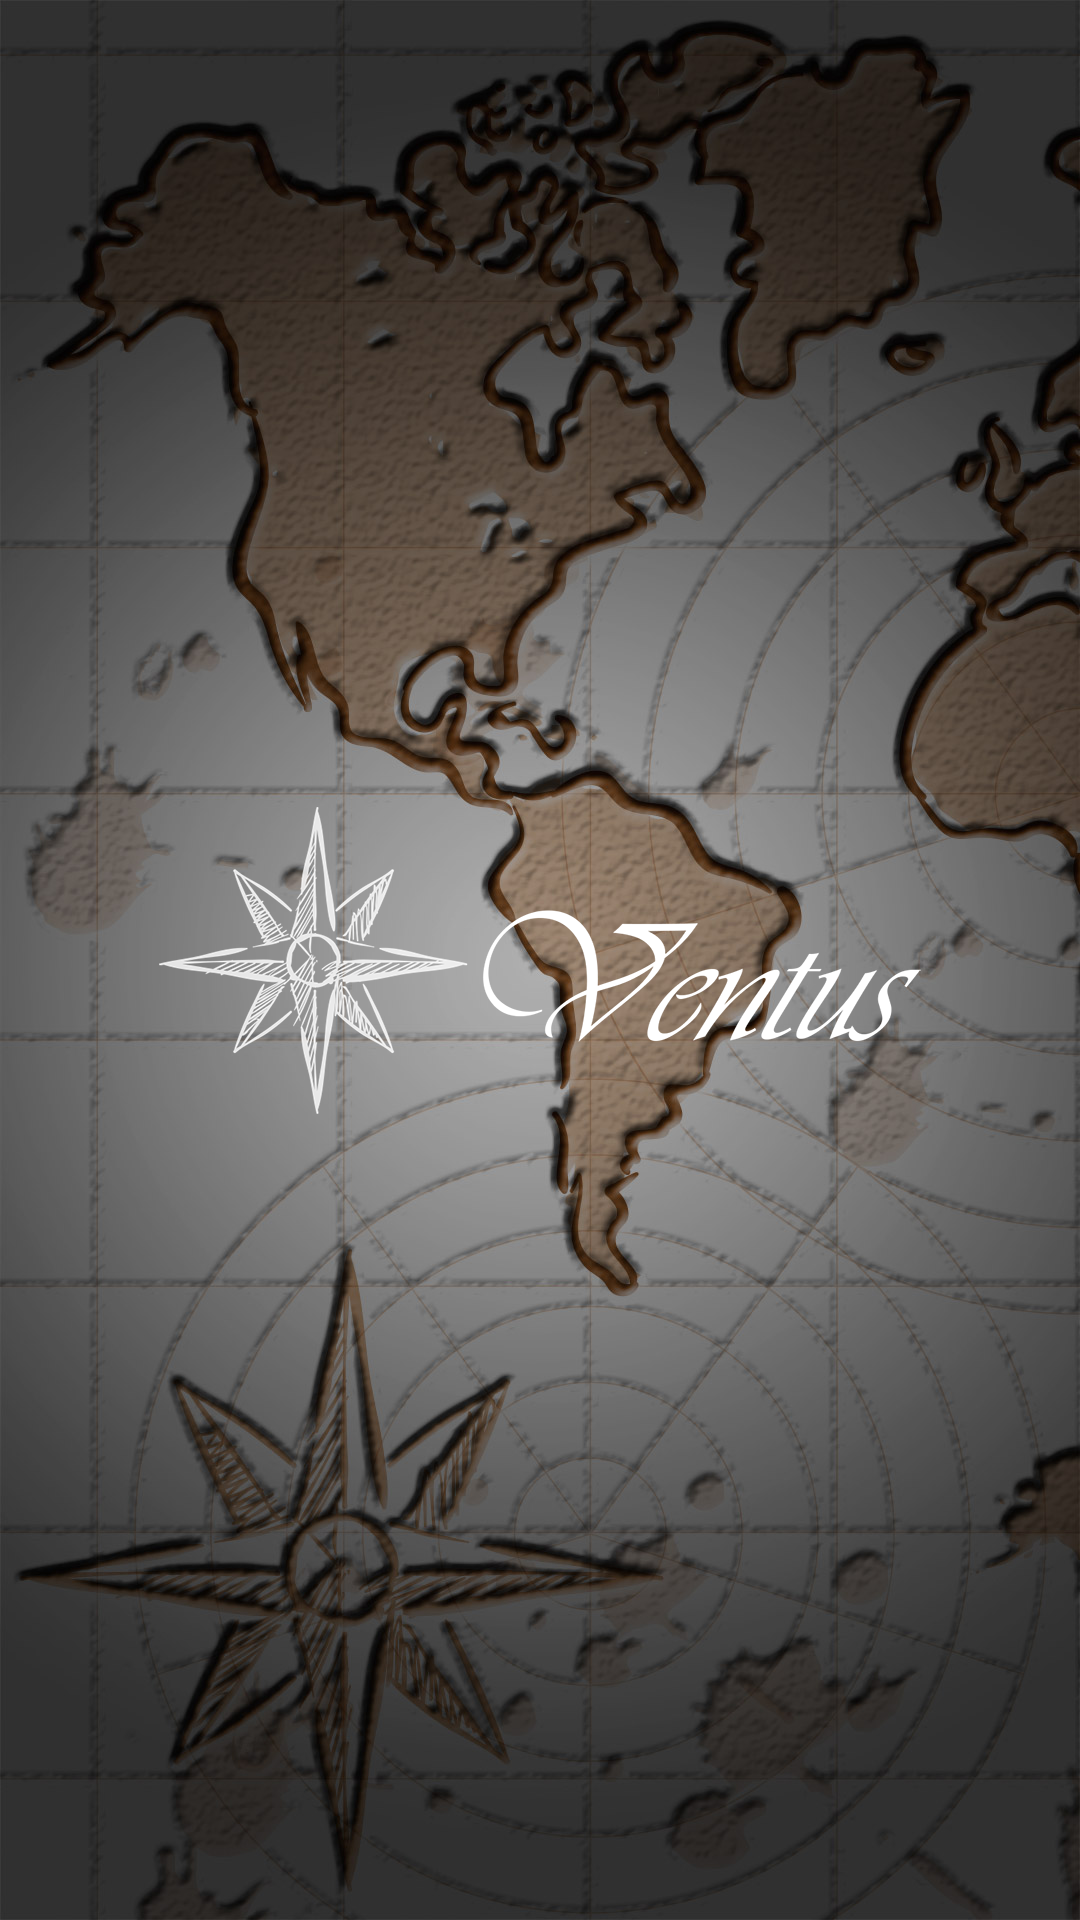

Android layout source for this screen:
<!-- AndroidManifest.xml: activity theme LoginTheme -->
<!-- res/layout/activity_main.xml -->
<RelativeLayout xmlns:android="http://schemas.android.com/apk/res/android"
    xmlns:tools="http://schemas.android.com/tools"
    android:id="@+id/root"
    android:layout_width="match_parent"
    android:layout_height="match_parent"
    android:padding="32dp"
    tools:context="cl.aguzman.prueba4.views.MainActivity">

    <ImageView
        android:layout_width="wrap_content"
        android:layout_height="wrap_content"
        android:layout_centerInParent="true"
        android:scaleType="centerCrop"
        android:src="@mipmap/logo" />

</RelativeLayout>
<!-- resources referenced by this layout -->
<resources>
  <!-- mipmap logo: png bitmap (mipmap-hdpi, 19105 bytes) -->
  <style name="LoginTheme" parent="Theme.AppCompat.Light.DarkActionBar">
          <item name="windowActionBar">false</item>
          <item name="windowNoTitle">true</item>
          <item name="android:windowBackground">@mipmap/bg_login</item>
          <item name="colorPrimary">@android:color/white</item>
          <item name="colorPrimaryDark">@android:color/white</item>
          <item name="colorAccent">@android:color/white</item>
          <item name="colorButtonNormal">@color/colorAccent</item>
          <item name="colorControlNormal">@android:color/white</item>
          <item name="colorControlActivated">@android:color/white</item>
          <item name="colorControlHighlight">@android:color/white</item>
          <item name="android:textColor">@android:color/white</item>
          <item name="android:textColorPrimary">@android:color/white</item>
          <item name="android:textColorSecondary">@android:color/white</item>
          <item name="android:textColorHint">@android:color/white</item>
      </style>
  <color name="colorAccent">#996633</color>
</resources>
